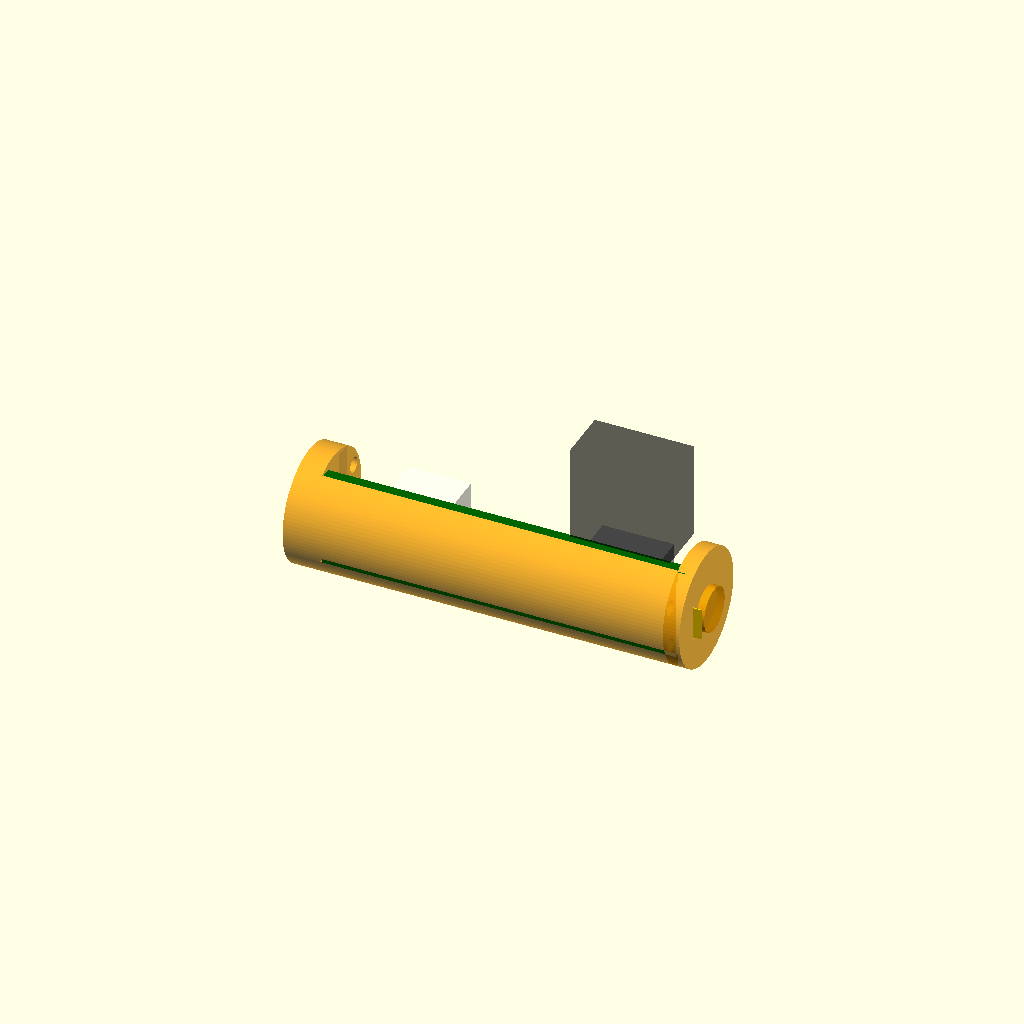
Cell 1: the model at its default parameters.
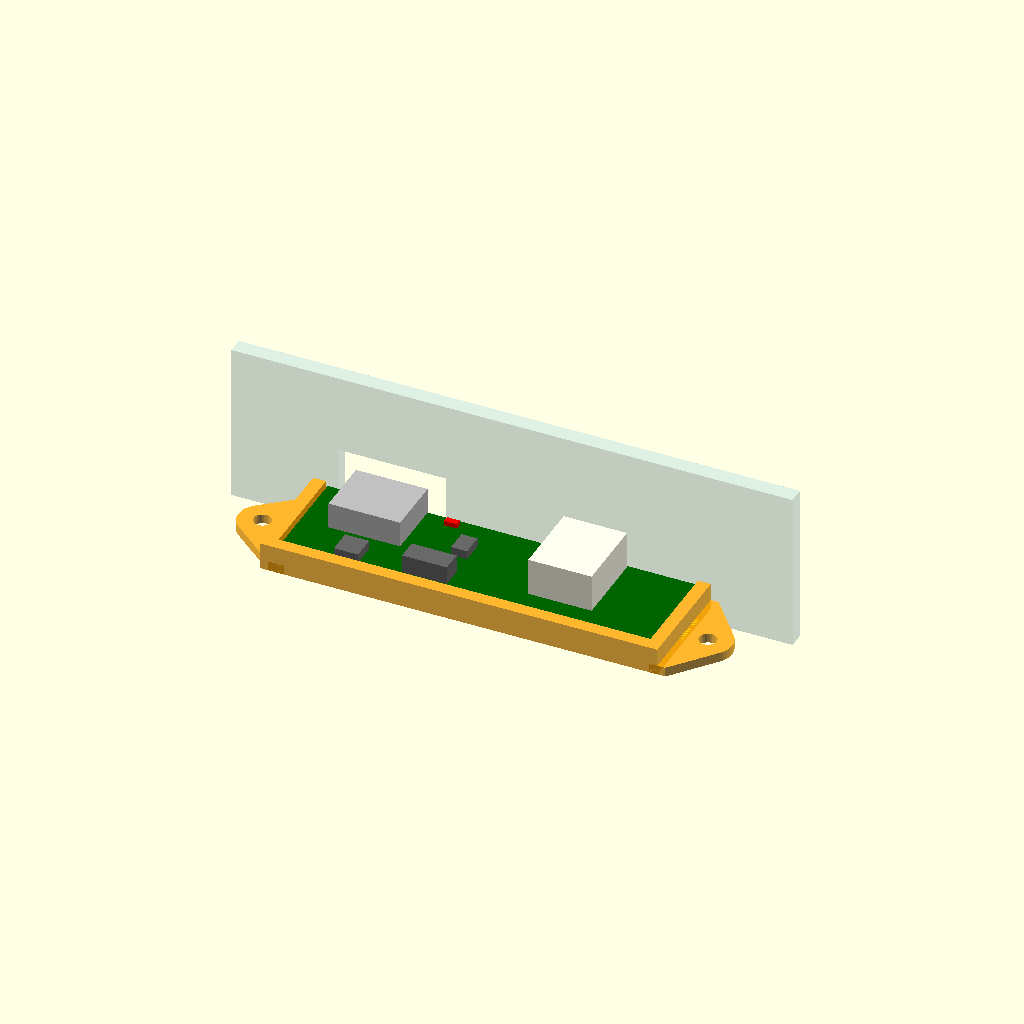
Cell 2: the same model with teil = "baugruppe_basis".
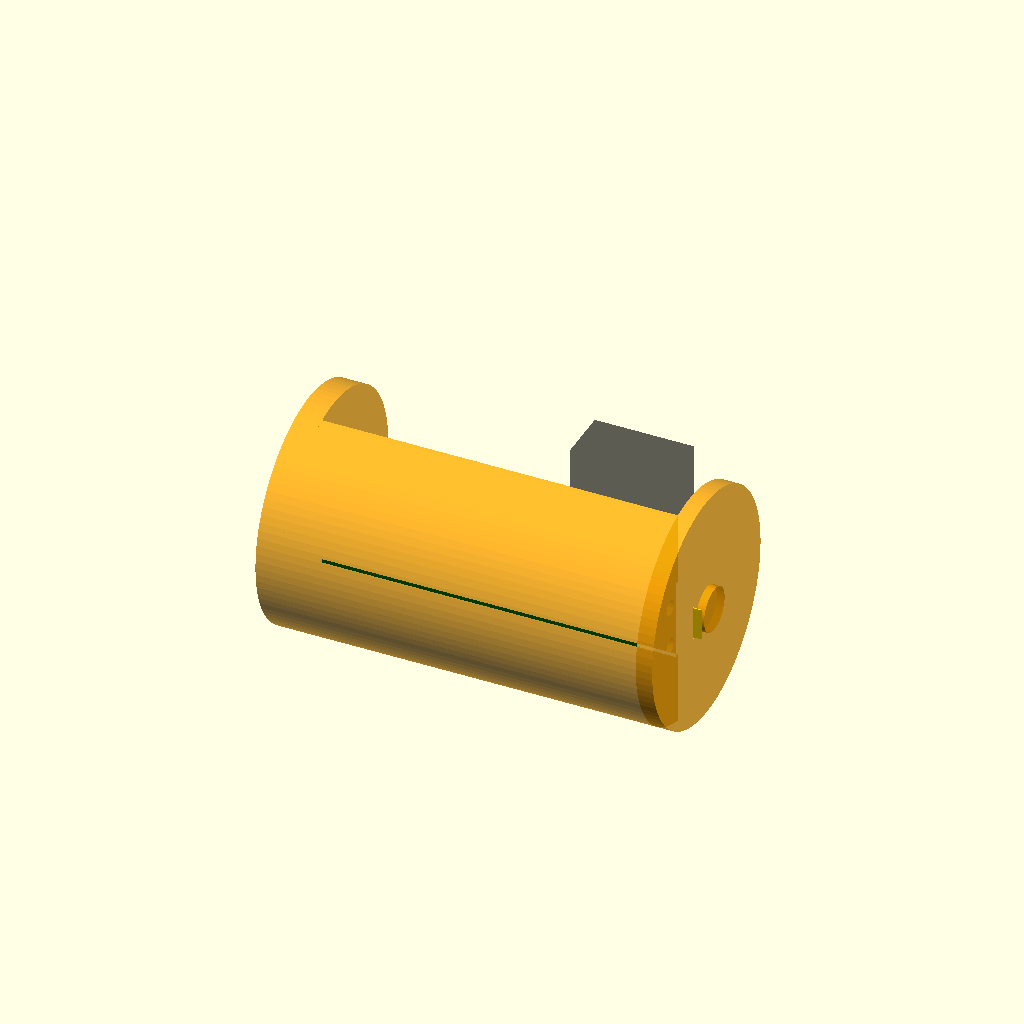
Cell 3: aa_d = 29 (everything else at default).
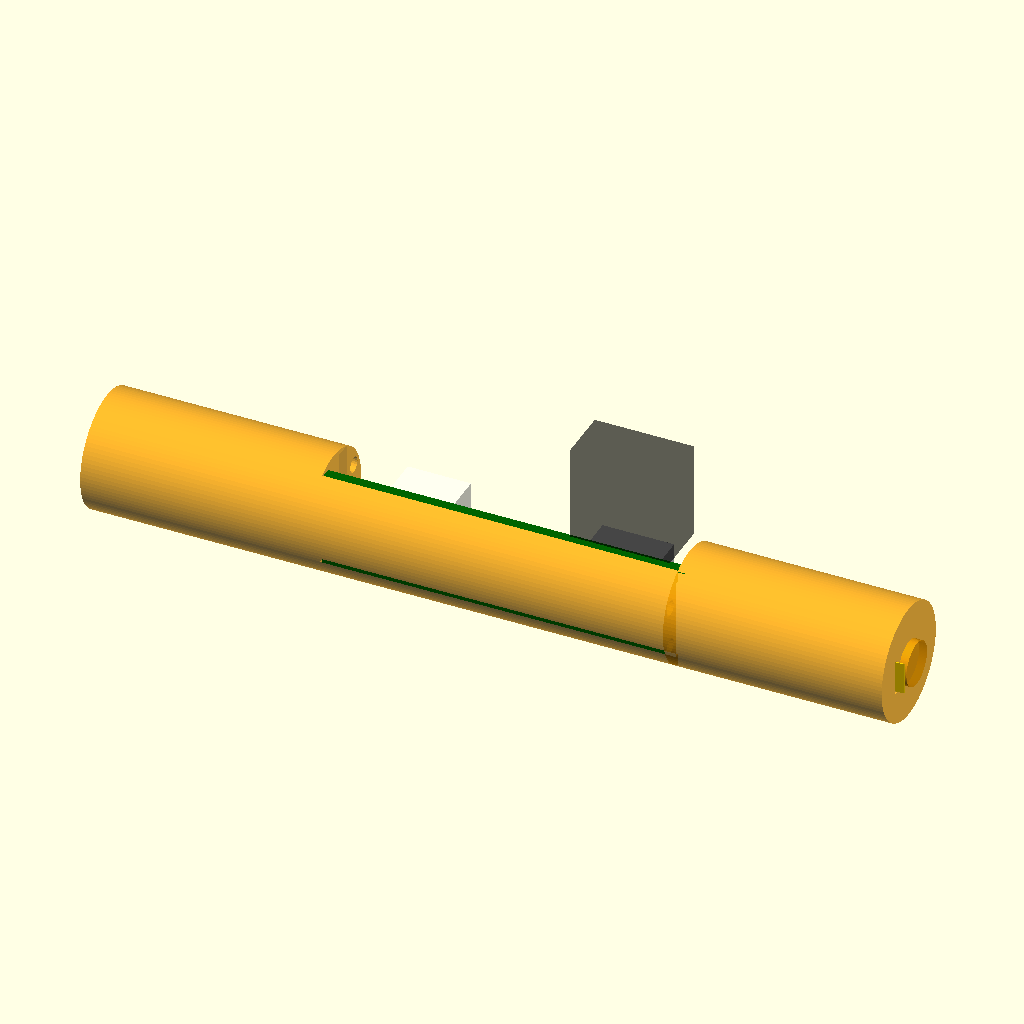
Cell 4: aa_l = 101 (everything else at default).
All cells are drawn from one camera (rotation 55°, 0°, 25°, orthographic, colour scheme Cornfield), so only the parameter changes between them.
Source of the model, hardware/mechanik/ladeplatine.scad:
// Looping Louie WLAN-Upgrade – Halter für die Ladeplatine
//
// Variante AA-Fach (zweites Fach statt Brückenplatine):
//   Die Ladeplatine steht HOCHKANT in der AA-Form, die USB-C-Buchse an der Längskante zeigt nach oben
//   aus dem Fach. Schale (Kreissegment hinter der Platine) + 2 Endkappen, gesteckt mit Dübeln aus
//   1,75-mm-Filament – gleiches Prinzip wie der Einsatz der Hauptplatine (huelle.scad).
//   Die Endkappen führen die Nickelbänder der Brücke (BT101/BT102) zu den Fachkontakten.
// Variante Basis:
//   Flacher Halter (Wanne mit Schraublaschen), wird mit der Steckkante an die Innenwand der Basis
//   geklebt oder geschraubt. In die Wand kommt ein Loch für den USB-C-Stecker (Maße: siehe Echo).
//
// Koordinaten (Baugruppe AA): x = Zellachse, Platinenmitte im Ursprung, z = nach oben (Steckrichtung),
// Bestückungsseite zeigt nach +y. Platinenmaße siehe hardware/scripts/gen_charger_pcb.py.
//
// Export: just stl

/* [Auswahl] */
teil = "baugruppe"; // [baugruppe, baugruppe_basis, explosion, druck_schale, druck_kappe_plus, druck_kappe_minus, druck_basis_halter, druck_alle]

/* [Zelle] */
aa_d = 14.5;
aa_l = 50.5;
plus_nippel = true;
nippel_d = 5.5;
nippel_h = 1.0;

/* [Platine] */
pcb_l = 46.0;
pcb_h = 12.5;       // Platinenbreite, im Fach senkrecht
pcb_t = 1.6;
pcb_rueck = -3.2;   // y der Rückseite (Lötseite ohne Bauteile); Vorderseite bei pcb_rueck + pcb_t
usb_x = -15.0;      // Mitte der USB-C-Buchse (gen_charger_pcb.py: USB_X)
jst_x = 10.5;       // Mitte des JST-PH-Steckers
led_x = -7.0;       // Ladeanzeige an der Oberkante

/* [Konstruktion] */
spiel = 0.2;
ueberdeckung = 0.8;     // so weit greift die Platine an jedem Ende in die Kappe
tasche_tiefe = 0.6;     // Vertiefung in der Schale für Lötzinn/Vias auf der Rückseite
rand = 1.2;             // Auflagestege oben/unten
duebel_d = 1.75;
duebel_loch = 1.95;
duebel_z = 2.6;         // Dübel bei z = ±duebel_z
duebel_y = -5.3;
duebel_tiefe = 4.0;
band_b = 4.0;           // Nickelband 4 × 0,15 mm
band_schlitz_t = 0.45;

/* [Basis-Halter] */
boden = 1.2;            // Boden unter der Platine
wand = 1.6;             // Seitenwände
stecker_b = 13.5;       // Loch in der Basiswand für den Stecker-Umspritzling (USB-C max. ca. 12,4 × 6,5)
stecker_h = 7.5;
lasche_loch = 2.2;      // für M2 oder 2,2-mm-Blechschraube

$fn = 96;

// abgeleitet
r = aa_d / 2;
pcb_vorn = pcb_rueck + pcb_t;
kappe_innen = pcb_l / 2 - ueberdeckung;
schale_l = 2 * kappe_innen;
kappe_l = aa_l / 2 - kappe_innen;
eps = 0.01;

assert(pcb_rueck * pcb_rueck + (pcb_h / 2) * (pcb_h / 2) < r * r, "Platinenecken ragen aus der AA-Form");

// ---------- AA-Variante: Schale ----------

module schale_profil() {      // (y, z)
    difference() {
        intersection() {
            circle(r = r);
            translate([-r, -r]) square([r + pcb_rueck, 2 * r]);
        }
        // Tasche hinter der Platine, Auflage nur auf den Stegen oben und unten
        translate([pcb_rueck - tasche_tiefe, -(pcb_h / 2 - rand)]) square([tasche_tiefe + eps, pcb_h - 2 * rand]);
    }
}

// Profil (y, z) entlang x extrudieren
module entlang_x(l) {
    multmatrix([[0, 0, 1, -l / 2], [1, 0, 0, 0], [0, 1, 0, 0], [0, 0, 0, 1]])
        linear_extrude(height = l) children();
}

module duebel_loecher(tiefe) {
    for (s = [-1, 1]) translate([0, duebel_y, s * duebel_z])
        rotate([0, 90, 0]) cylinder(d = duebel_loch, h = 2 * tiefe, center = true, $fn = 24);
}

module schale() {
    difference() {
        entlang_x(schale_l) schale_profil();
        for (x = [-1, 1]) translate([x * kappe_innen, 0, 0]) duebel_loecher(duebel_tiefe);
    }
}

// ---------- AA-Variante: Kappen ----------

module kappe(nippel) {          // am +x-Ende; Minus-Kappe = um z gedreht
    koerper = kappe_l - (nippel ? nippel_h : 0);
    difference() {
        union() {
            translate([kappe_innen, 0, 0]) rotate([0, 90, 0]) cylinder(r = r, h = koerper);
            if (nippel)
                translate([kappe_innen + koerper - eps, 0, 0]) rotate([0, 90, 0])
                    cylinder(d = nippel_d, h = nippel_h + eps);
        }
        // senkrechter Platinenschlitz, blind
        translate([kappe_innen - 1, pcb_rueck - spiel, -(pcb_h / 2 + spiel)])
            cube([1 + ueberdeckung + spiel, pcb_t + 2 * spiel, pcb_h + 2 * spiel]);
        // Nickelband: hinter der Platine (Pad BT10x auf der Rückseite) durch die Kappe nach außen
        translate([kappe_innen - 1, pcb_rueck - band_schlitz_t, -(band_b / 2 + spiel)])
            cube([kappe_l + 2, band_schlitz_t + eps, band_b + 2 * spiel]);
        translate([kappe_innen, 0, 0]) duebel_loecher(min(duebel_tiefe, koerper - 0.6));
    }
}

// ---------- Basis-Variante: flacher Halter ----------
// Koordinaten: Platine liegt flach, Bestückung oben, Steckkante bei y = 0 (bündig mit der Halter-Vorderkante),
// Platine reicht nach -y.

halter_l = pcb_l + 2 * (wand + spiel);
halter_b = pcb_h + spiel + wand;
halter_h = boden + pcb_t + 0.6;     // Wände 0,6 mm über der Platine: halten sie seitlich, ohne Bauteile zu berühren

module basis_halter() {
    difference() {
        union() {
            translate([-halter_l / 2, -halter_b, 0]) cube([halter_l, halter_b, halter_h]);
            // Schraub-/Klebelaschen an den Enden
            for (s = [-1, 1]) hull() {
                translate([s * (halter_l / 2 - 1), -halter_b, 0]) cube([2, halter_b, boden], center = false);
                translate([s * (halter_l / 2 + 3), -halter_b / 2, 0]) cylinder(d = 6, h = boden, $fn = 40);
            }
        }
        // Platinenmulde, nach vorn (Steckkante) offen
        translate([-pcb_l / 2 - spiel, -pcb_h - spiel, boden]) cube([pcb_l + 2 * spiel, pcb_h + spiel + 1, halter_h]);
        // Lötpads/Nickelband unten: flache Tasche
        translate([-(pcb_l / 2 - 3), -(pcb_h - rand), boden - tasche_tiefe])
            cube([pcb_l - 6, pcb_h - 2 * rand, tasche_tiefe + eps]);
        for (s = [-1, 1]) translate([s * (halter_l / 2 + 3), -halter_b / 2, -1])
            cylinder(d = lasche_loch, h = boden + 2, $fn = 24);
    }
}

// Wandloch in der Basis (nur Ansicht): Mitte auf Höhe der Buchsenöffnung
usb_mitte_z = boden + pcb_t + 1.63;
echo(str("Basis: Loch ", stecker_b, " x ", stecker_h, " mm in die Wand, Mitte ", usb_mitte_z,
         " mm über der Auflagefläche des Halters; Lochmitte ", halter_l / 2 + usb_x,
         " mm vom linken Halterende (von innen auf die Wand gesehen)"));

// ---------- Platinen-Dummy (nur Ansicht) ----------

module bauteil_v(x0, x1, z0, z1, h) {   // Bauteil auf der Vorderseite der hochkant stehenden Platine
    translate([x0, pcb_vorn, z0]) cube([x1 - x0, h, z1 - z0]);
}

// Blick auf die Bestückungsseite (von +y) mit der Steckkante oben: rechts ist -x. Deshalb ist
// x im Dummy gegenüber KiCad gespiegelt (x_dummy = -x_KiCad), sonst wäre die Platine seitenverkehrt.
module platine_dummy() {        // hochkant, Koordinaten wie AA-Baugruppe
    color("darkgreen") translate([-pcb_l / 2, pcb_rueck, -pcb_h / 2]) cube([pcb_l, pcb_t, pcb_h]);
    color("silver") bauteil_v(-usb_x - 4.47, -usb_x + 4.47, -1.1, pcb_h / 2, 3.26);   // USB-C
    color("ivory") bauteil_v(-jst_x - 3.95, -jst_x + 3.95, -3.45, pcb_h / 2 - 0.2, 4.7);  // JST-PH
    color("dimgray") {
        bauteil_v(2.6, 8.2, -5.6, -3.0, 2.3);      // D102 SMA
        bauteil_v(2.6, 4.6, -0.2, 2.6, 1.1);       // U101
        bauteil_v(13.5, 16.5, -6.0, -3.0, 1.1);    // U102
    }
    color("red") bauteil_v(-led_x - 0.8, -led_x + 0.8, 4.8, 5.6, 0.6);
    color("gold") for (s = [-1, 1])     // Nickelbänder der Brücke
        translate([s > 0 ? 20.4 : -aa_l / 2, pcb_rueck - 0.15, -band_b / 2]) cube([aa_l / 2 - 20.4, 0.15, band_b]);
}

module aa_einsatz() {
    color("orange", 0.8) schale();
    color("orange", 0.8) kappe(plus_nippel);
    color("orange", 0.8) rotate([0, 0, 180]) kappe(false);
}

module druck_schale()      rotate([0, -90, 0]) translate([kappe_innen, 0, 0]) schale();
module druck_kappe(nippel) rotate([0, -90, 0]) translate([-kappe_innen, 0, 0]) kappe(nippel);

if (teil == "baugruppe") {
    aa_einsatz();
    platine_dummy();
    // USB-C-Stecker von oben (Umriss des Umspritzlings)
    color("black", 0.4) translate([-usb_x - 6.2, pcb_vorn + 1.63 - 3.25, pcb_h / 2 + 1]) cube([12.4, 6.5, 12]);
} else if (teil == "baugruppe_basis") {
    color("orange", 0.8) basis_halter();
    // Platine flach eingelegt: Hochkant-Dummy um x drehen, Steckkante nach y = 0
    translate([0, 0, boden - pcb_rueck]) rotate([0, 0, 180]) translate([0, pcb_h / 2, 0]) rotate([90, 0, 0]) platine_dummy();
    // Basiswand mit Loch (Ansicht)
    color("lightblue", 0.4) difference() {
        translate([-35, 0, -2]) cube([70, 2, 20]);
        translate([usb_x - stecker_b / 2, -1, usb_mitte_z - stecker_h / 2]) cube([stecker_b, 4, stecker_h]);
    }
} else if (teil == "explosion") {
    a = 8;
    color("orange", 0.8) schale();
    translate([0, 6, 0]) platine_dummy();
    color("orange", 0.8) translate([a, 0, 0]) kappe(plus_nippel);
    color("orange", 0.8) translate([-a, 0, 0]) rotate([0, 0, 180]) kappe(false);
    color("red") for (x = [-1, 1], s = [-1, 1])
        translate([x * (kappe_innen + a / 2), duebel_y, s * duebel_z])
            rotate([0, 90, 0]) cylinder(d = duebel_d, h = duebel_tiefe + 2, center = true, $fn = 24);
} else if (teil == "druck_schale") druck_schale();
else if (teil == "druck_kappe_plus") druck_kappe(plus_nippel);
else if (teil == "druck_kappe_minus") druck_kappe(false);
else if (teil == "druck_basis_halter") basis_halter();
else if (teil == "druck_alle") {
    druck_schale();
    translate([18, 0, 0]) druck_kappe(plus_nippel);
    translate([36, 0, 0]) druck_kappe(false);
    translate([0, 40, 0]) basis_halter();
}
Parameter table extracted from the source (name, type, default, range or options):
teil: string, default "baugruppe", options "baugruppe", "baugruppe_basis", "explosion", "druck_schale", "druck_kappe_plus", "druck_kappe_minus", "druck_basis_halter", "druck_alle"
aa_d: number, default 14.5
aa_l: number, default 50.5
plus_nippel: bool, default true
nippel_d: number, default 5.5
nippel_h: number, default 1
pcb_l: number, default 46
pcb_h: number, default 12.5
pcb_t: number, default 1.6
pcb_rueck: number, default -3.2
usb_x: number, default -15
jst_x: number, default 10.5
led_x: number, default -7
spiel: number, default 0.2
ueberdeckung: number, default 0.8
tasche_tiefe: number, default 0.6
rand: number, default 1.2
duebel_d: number, default 1.75
duebel_loch: number, default 1.95
duebel_z: number, default 2.6
duebel_y: number, default -5.3
duebel_tiefe: number, default 4
band_b: number, default 4
band_schlitz_t: number, default 0.45
boden: number, default 1.2
wand: number, default 1.6
stecker_b: number, default 13.5
stecker_h: number, default 7.5
lasche_loch: number, default 2.2
eps: number, default 0.01
